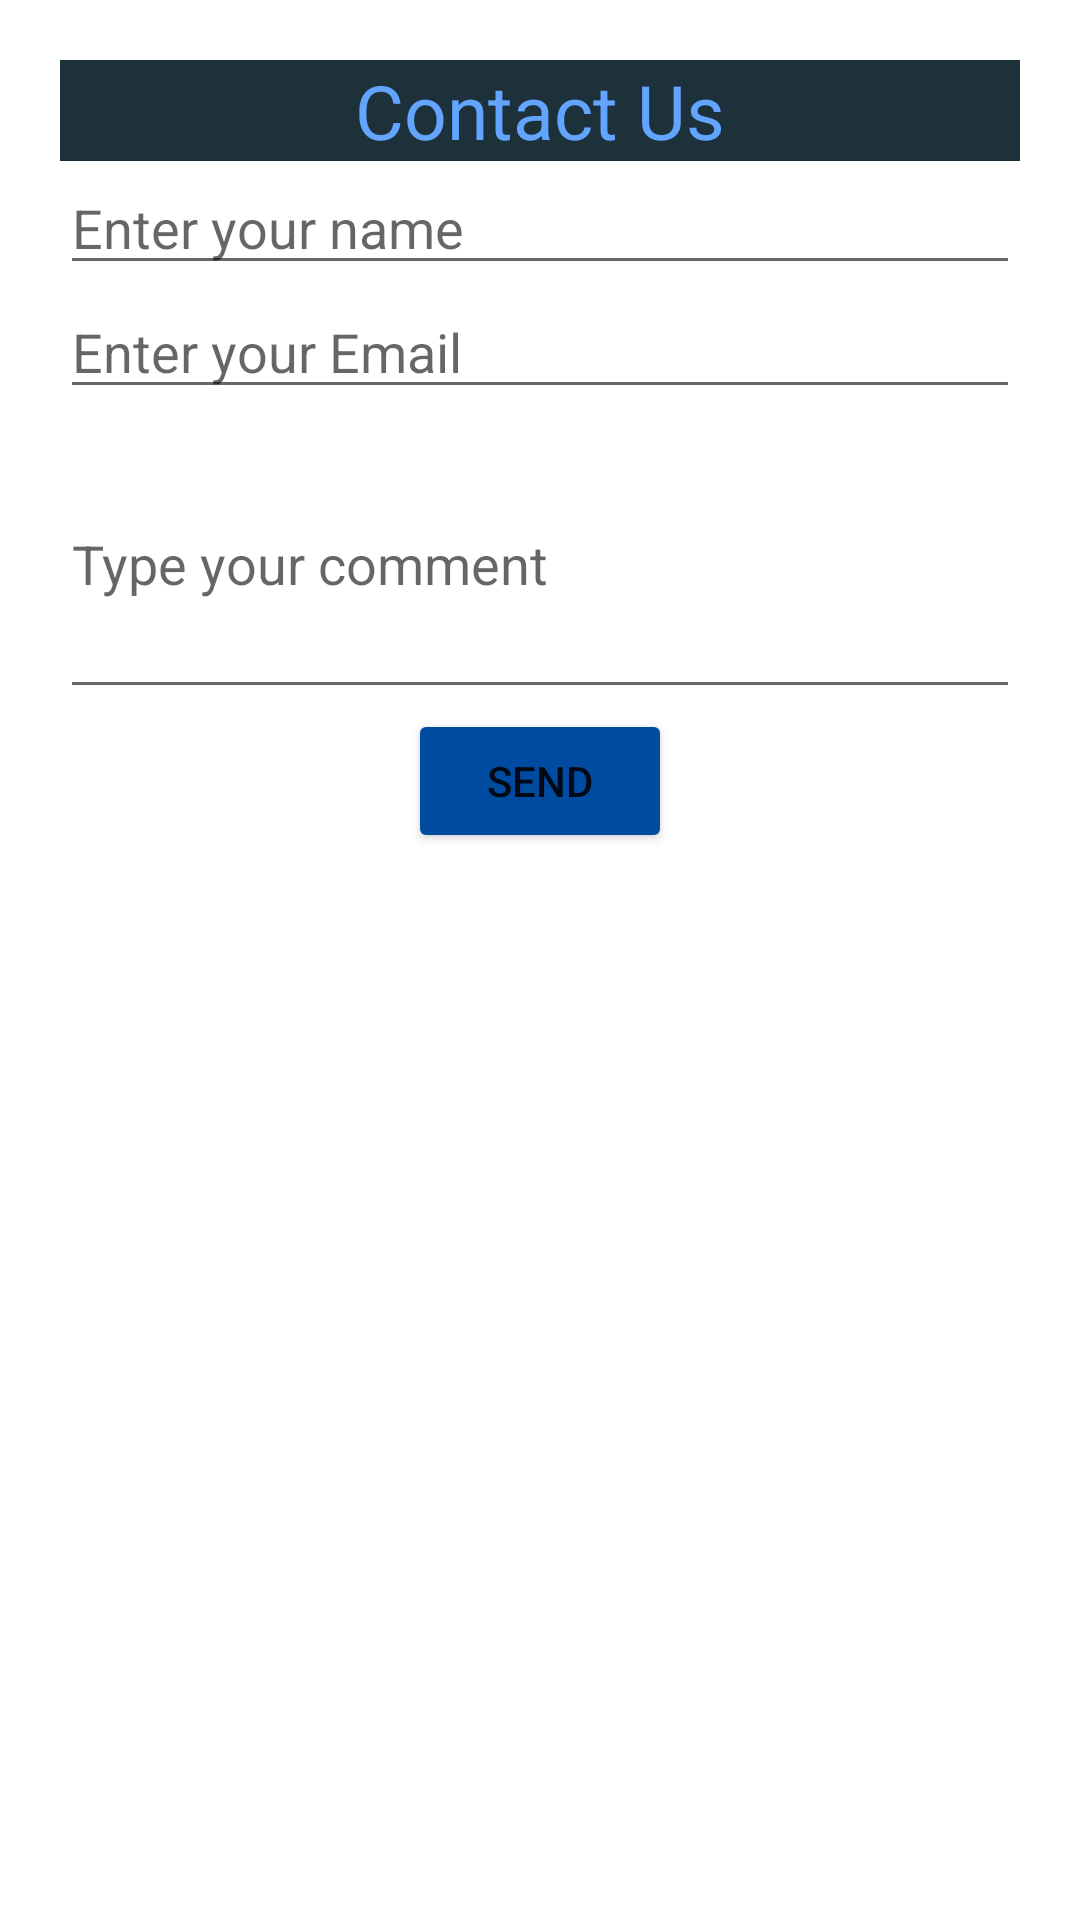

This screen was rendered from an Android layout file. Write that file and the resources it references.
<!-- AndroidManifest.xml: application theme Theme.ContactUs -->
<!-- res/layout/activity_main.xml -->
<?xml version="1.0" encoding="utf-8"?>
<LinearLayout
    xmlns:android="http://schemas.android.com/apk/res/android"
    xmlns:app="http://schemas.android.com/apk/res-auto"
    xmlns:tools="http://schemas.android.com/tools"
    android:layout_width="match_parent"
    android:layout_height="match_parent"
    android:orientation="vertical"
    android:padding="20dp"
    tools:context=".MainActivity">

    <TextView
        android:layout_width="match_parent"
        android:layout_height="wrap_content"
        android:gravity="center"
        android:textSize="25sp"
        android:textColor="@color/color_primary_light"
        android:background="@color/color_secondary_dark"
        android:text="@string/app_name"/>

    <EditText
        android:id="@+id/ed_name"
        android:layout_width="match_parent"
        android:layout_height="wrap_content"
        android:hint="@string/hint_name"
        android:inputType="text"/>

    <EditText
        android:id="@+id/ed_email"
        android:layout_width="match_parent"
        android:layout_height="wrap_content"
        android:hint="@string/hint_email"
        android:inputType="textEmailAddress"/>

    <EditText
        android:id="@+id/ed_comment"
        android:layout_width="match_parent"
        android:layout_height="100dp"
        android:hint="@string/hint_comment"
        android:inputType="textMultiLine"
        android:verticalScrollbarPosition="right"/>

    <Button
        android:id="@+id/btn_send"
        android:layout_width="wrap_content"
        android:layout_height="wrap_content"
        android:layout_gravity="center"
        android:backgroundTint="@color/color_primary_dark"
        android:text="@string/btn_send"/>

</LinearLayout>
<!-- resources referenced by this layout -->
<resources>
  <color name="color_primary_dark">#FF004ba0</color>
  <color name="color_primary_light">#FF63a4ff</color>
  <color name="color_secondary_dark">#FF1c313a</color>
  <string name="app_name">Contact Us</string>
  <string name="btn_send">SEND</string>
  <string name="hint_comment">Type your comment</string>
  <string name="hint_email">Enter your Email</string>
  <string name="hint_name">Enter your name</string>
  <style name="Theme.ContactUs" parent="Theme.MaterialComponents.DayNight.NoActionBar">
          
          <item name="colorPrimary">@color/color_primary</item>
          <item name="colorPrimaryVariant">@color/color_primary_dark</item>
          <item name="colorOnPrimary">@color/white</item>
          
          <item name="colorSecondary">@color/color_secondary_light</item>
          <item name="colorSecondaryVariant">@color/color_secondary_dark</item>
          <item name="colorOnSecondary">@color/black</item>
          
          <item name="android:statusBarColor" tools:targetApi="l">?attr/colorPrimaryVariant</item>
          
      </style>
  <color name="color_primary">#FF1976d2</color>
  <color name="white">#FFFFFFFF</color>
  <color name="color_secondary_light">#FF718792</color>
  <color name="black">#FF000000</color>
</resources>
